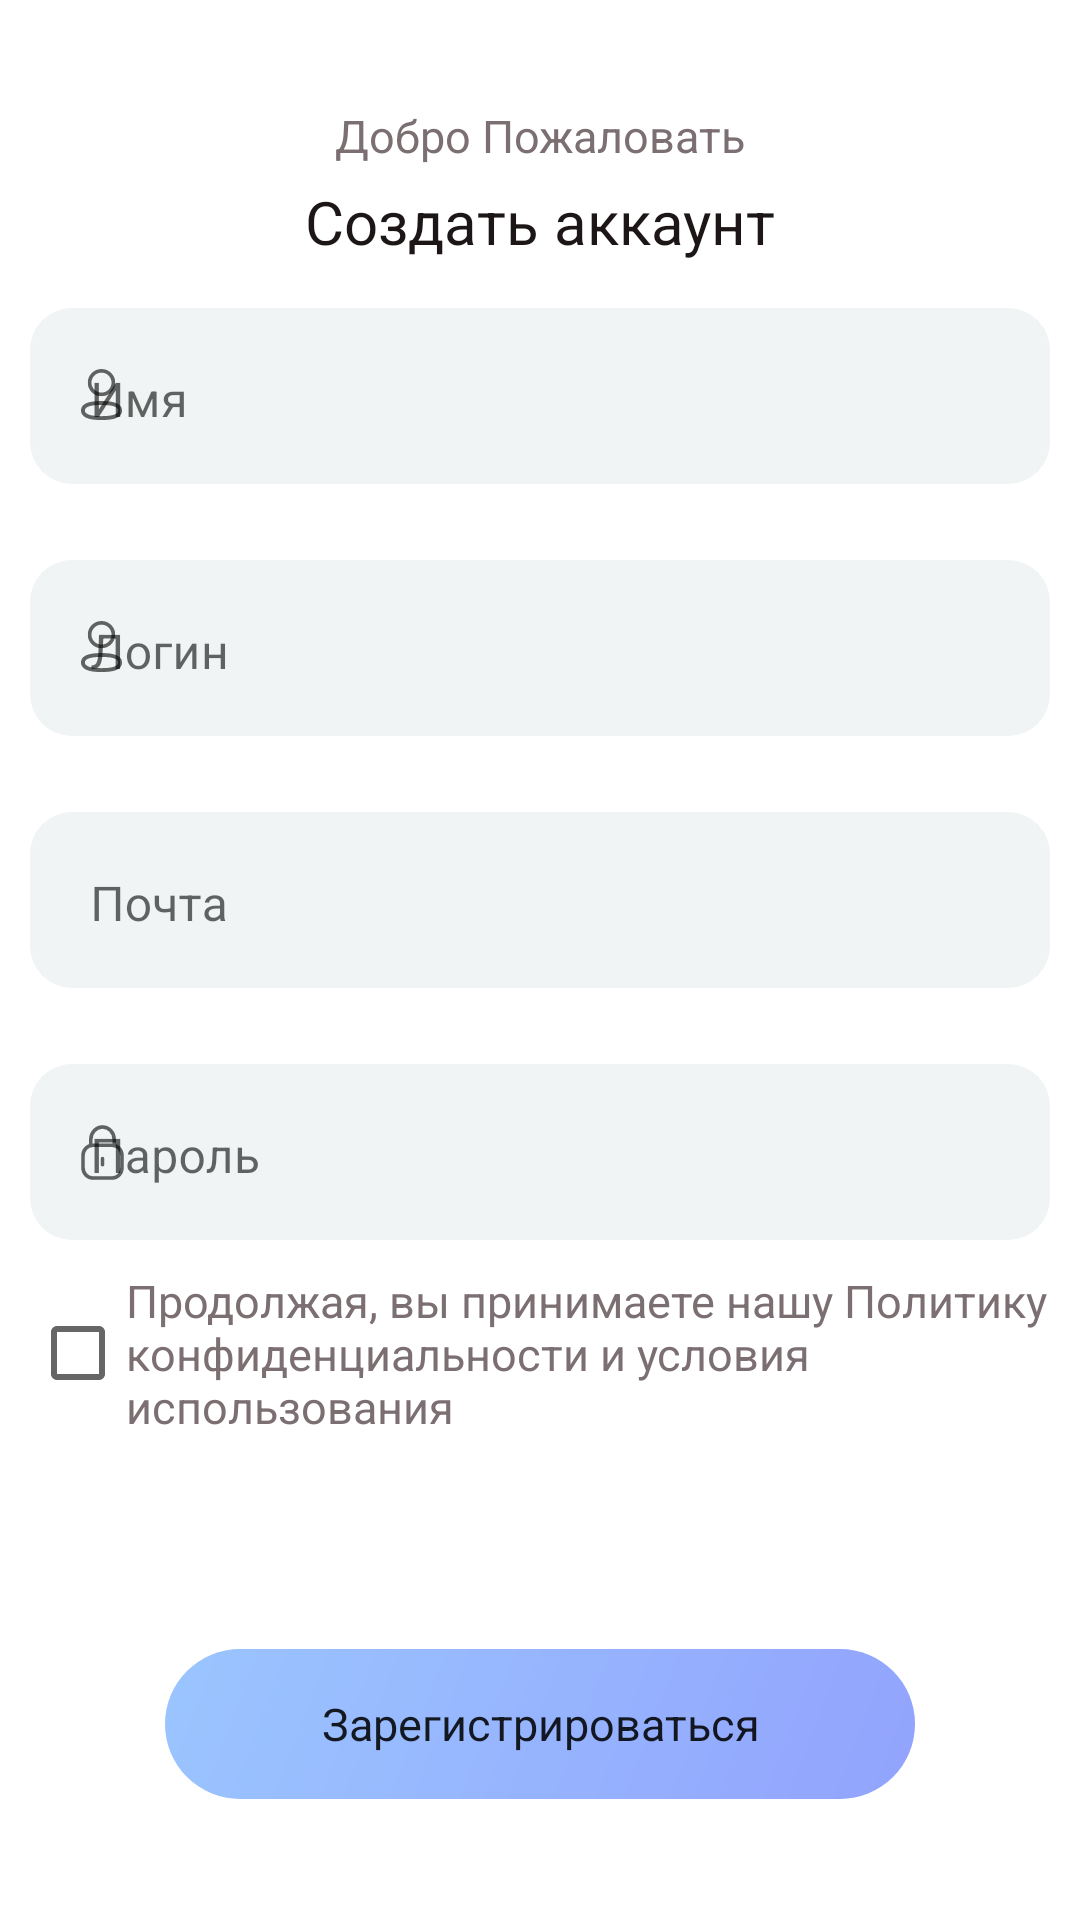

Layout XML and referenced resources for this Android screen:
<!-- AndroidManifest.xml: application theme AppTheme -->
<!-- res/layout/fragment_data_entry.xml -->
<?xml version="1.0" encoding="utf-8"?>
<androidx.constraintlayout.widget.ConstraintLayout xmlns:android="http://schemas.android.com/apk/res/android"
    xmlns:tools="http://schemas.android.com/tools"
    android:layout_width="match_parent"
    android:layout_height="wrap_content"
    xmlns:app="http://schemas.android.com/apk/res-auto"
    tools:context=".ui.RightsVerif.DataEntryFragment">

    <TextView
        android:layout_marginTop="35dp"
        android:id="@+id/textView3"
        style="@style/Preview_Low_Text"
        android:textSize="15dp"
        android:layout_width="wrap_content"
        android:layout_height="wrap_content"
        android:text="@string/Welcome"
        app:layout_constraintEnd_toEndOf="parent"
        app:layout_constraintStart_toStartOf="parent"
        app:layout_constraintTop_toTopOf="parent" />

    <TextView
        android:id="@+id/textView2"
        style="@style/Preview_Header_Text"
        android:textSize="20dp"
        android:layout_width="wrap_content"
        android:layout_height="wrap_content"
        android:text="@string/create_account"
        android:layout_marginTop="5dp"
        app:layout_constraintEnd_toEndOf="parent"
        app:layout_constraintStart_toStartOf="parent"
        app:layout_constraintTop_toBottomOf="@+id/textView3" />


    <com.google.android.material.textfield.TextInputLayout
        android:id="@+id/first_name_layout"
        style="@style/DefaultTextInput"
        android:layout_width="0dp"
        android:layout_height="wrap_content"
        android:layout_margin="10dp"
        android:hint="Имя"
        android:theme="@style/EditTextThemeOverlay"
        app:errorTextAppearance="@style/ErrorTextAppearance"
        app:layout_constraintEnd_toEndOf="parent"
        app:layout_constraintStart_toStartOf="parent"
        app:layout_constraintTop_toBottomOf="@+id/textView2"
        app:startIconDrawable="@drawable/profile_icon">

        <com.google.android.material.textfield.TextInputEditText
            android:id="@+id/first_name_text"
            android:layout_width="match_parent"
            android:layout_height="wrap_content"
            android:layout_marginBottom="10dp"
            android:backgroundTint="#F0F4F4"
            android:paddingStart="20dp"
            android:paddingTop="20dp"
            android:paddingEnd="20dp"
            android:shadowRadius="@integer/material_motion_duration_long_1"
            android:textColorHighlight="@color/textColorHighlight"
            app:boxBackgroundColor="@color/linear" />

    </com.google.android.material.textfield.TextInputLayout>


    <com.google.android.material.textfield.TextInputLayout
        android:id="@+id/lat_name_layout"
        style="@style/DefaultTextInput"
        android:layout_width="0dp"
        android:layout_height="wrap_content"
        android:layout_margin="10dp"
        android:hint="Логин"
        android:theme="@style/EditTextThemeOverlay"
        app:errorTextAppearance="@style/ErrorTextAppearance"
        app:layout_constraintEnd_toEndOf="parent"
        app:layout_constraintStart_toStartOf="parent"
        app:layout_constraintTop_toBottomOf="@+id/first_name_layout"
        app:startIconDrawable="@drawable/profile_icon">

        <com.google.android.material.textfield.TextInputEditText
            android:id="@+id/last_name_text"
            android:layout_width="match_parent"
            android:layout_height="wrap_content"
            android:layout_marginBottom="10dp"
            android:backgroundTint="#F0F4F4"
            android:paddingStart="20dp"
            android:paddingTop="20dp"
            android:paddingEnd="20dp"
            android:shadowRadius="@integer/material_motion_duration_long_1"
            android:textColorHighlight="@color/textColorHighlight"
            app:boxBackgroundColor="@color/linear" />

    </com.google.android.material.textfield.TextInputLayout>

    <com.google.android.material.textfield.TextInputLayout
        android:id="@+id/email_layout"
        style="@style/DefaultTextInput"
        android:layout_width="0dp"
        android:layout_height="wrap_content"
        android:layout_margin="10dp"
        android:hint="Почта"
        android:theme="@style/EditTextThemeOverlay"
        app:errorTextAppearance="@style/ErrorTextAppearance"
        app:layout_constraintEnd_toEndOf="parent"
        app:layout_constraintStart_toStartOf="parent"
        app:layout_constraintTop_toBottomOf="@+id/lat_name_layout"
        app:startIconDrawable="@drawable/message_icon">

        <com.google.android.material.textfield.TextInputEditText
            android:id="@+id/email_text"
            android:layout_width="match_parent"
            android:layout_height="wrap_content"
            android:layout_marginBottom="10dp"
            android:backgroundTint="#F0F4F4"
            android:paddingStart="20dp"
            android:paddingTop="20dp"
            android:paddingEnd="20dp"
            android:shadowRadius="@integer/material_motion_duration_long_1"
            android:textColorHighlight="@color/textColorHighlight"
            app:boxBackgroundColor="@color/linear" />

    </com.google.android.material.textfield.TextInputLayout>

    <com.google.android.material.textfield.TextInputLayout
        android:id="@+id/outlined_text_input_layout"
        style="@style/DefaultTextInput"
        android:layout_width="0dp"
        android:layout_height="wrap_content"
        android:layout_margin="10dp"
        android:hint="Пароль"
        android:theme="@style/EditTextThemeOverlay"
        app:errorTextAppearance="@style/ErrorTextAppearance"
        app:layout_constraintEnd_toEndOf="parent"
        app:layout_constraintStart_toStartOf="parent"
        app:layout_constraintTop_toBottomOf="@+id/email_layout"
        app:startIconDrawable="@drawable/lock_icon"
        app:endIconDrawable="@drawable/hide_password_icon">

        <com.google.android.material.textfield.TextInputEditText
            android:id="@+id/outlined_edit_text"
            android:layout_width="match_parent"
            android:layout_height="wrap_content"
            android:layout_marginBottom="10dp"
            android:backgroundTint="#F0F4F4"
            android:paddingStart="20dp"
            android:paddingTop="20dp"
            android:paddingEnd="20dp"
            android:shadowRadius="@integer/material_motion_duration_long_1"
            android:textColorHighlight="@color/textColorHighlight"
            app:boxBackgroundColor="@color/linear" />

    </com.google.android.material.textfield.TextInputLayout>

    <CheckBox
        style="@style/Preview_Low_Text"
        android:textSize="15dp"
        android:id="@+id/checkBox"
        android:layout_width="356dp"
        android:layout_height="wrap_content"
        android:text="@string/PrivacyPolicy"
        app:layout_constraintStart_toStartOf="@+id/outlined_text_input_layout"
        app:layout_constraintTop_toBottomOf="@+id/outlined_text_input_layout" />

    <Button
        android:id="@+id/loginBtn"
        style="@style/ButtonDefault"
        android:layout_width="wrap_content"
        android:layout_height="wrap_content"
        android:layout_marginBottom="20dp"
        android:layout_marginTop="50dp"
        android:background="@drawable/default_button"
        android:text="Зарегистрироваться"
        app:layout_constraintBottom_toBottomOf="parent"
        app:layout_constraintEnd_toEndOf="@+id/outlined_text_input_layout"
        app:layout_constraintStart_toStartOf="@+id/outlined_text_input_layout"
        app:layout_constraintTop_toBottomOf="@+id/checkBox" />

</androidx.constraintlayout.widget.ConstraintLayout>
<!-- resources referenced by this layout -->
<resources>
  <color name="linear">#97B4FE</color>
  <color name="textColorHighlight">#ADA4A5</color>
  <!-- drawable default_button (drawable) -->
  <vector xmlns:android="http://schemas.android.com/apk/res/android"
      xmlns:aapt="http://schemas.android.com/aapt"
      android:width="250dp"
      android:height="50dp"
      android:viewportWidth="250"
      android:viewportHeight="50">
    <path
        android:pathData="M25,0L225,0A25,25 0,0 1,250 25L250,25A25,25 0,0 1,225 50L25,50A25,25 0,0 1,0 25L0,25A25,25 0,0 1,25 0z">
      <aapt:attr name="android:fillColor">
        <gradient 
            android:startX="250"
            android:startY="50"
            android:endX="-41.55"
            android:endY="-62.8"
            android:type="linear">
          <item android:offset="0" android:color="#FF92A3FD"/>
          <item android:offset="1" android:color="#FF9DCEFF"/>
        </gradient>
      </aapt:attr>
    </path>
  </vector>
  <string name="PrivacyPolicy">Продолжая, вы принимаете нашу Политику конфиденциальности и условия использования</string>
  <string name="Welcome">Добро Пожаловать</string>
  <string name="create_account">Создать аккаунт</string>
  <style name="ButtonDefault" parent="Theme.MaterialComponents.Light.NoActionBar">
          <item name="background">@drawable/default_button</item>
          <item name="fontFamily">@font/inter_extrabold</item>
          <item name="android:typeface">normal</item>
          <item name="textAllCaps">false</item>
          <item name="android:textSize">15dp</item>
          <item name="elevation">10dp</item>
      </style>
  <style name="DefaultTextInput" parent="@style/Widget.MaterialComponents.TextInputLayout.OutlinedBox">
          <item name="boxBackgroundMode">outline</item>
          <item name="boxCornerRadiusBottomEnd">14dp</item>
          <item name="boxCornerRadiusBottomStart">14dp</item>
          <item name="boxCornerRadiusTopEnd">14dp</item>
          <item name="boxCornerRadiusTopStart">14dp</item>
          <item name="boxStrokeWidth">0dp</item>
          <item name="boxBackgroundColor">@color/boxColor</item>
      </style>
  <style name="EditTextThemeOverlay" parent="ThemeOverlay.AppCompat">
          <item name="colorAccent">#ADA4A5</item>
  
      </style>
  <style name="ErrorTextAppearance" parent="TextAppearance.AppCompat">
          <item name="android:textColor">#ADA4A5</item>
          <item name="android:textSize">16sp</item>
          <item name="android:textStyle">bold|italic</item>
      </style>
  <style name="Preview_Header_Text">
          <item name="android:textSize">24dp</item>
          <item name="android:textColor">@color/header_text</item>
          <item name="textAllCaps">false</item>
          <item name="android:typeface">normal</item>
          <item name="fontFamily">@font/inter_extrabold</item>
      </style>
  <style name="Preview_Low_Text">
          <item name="android:textSize">16dp</item>
          <item name="android:textColor">@color/light_text_color</item>
          <item name="textAllCaps">false</item>
          <item name="fontFamily">@font/inter</item>
          <item name="android:textAlignment">viewStart</item>
      </style>
  <style name="AppTheme" parent="Theme.MaterialComponents.Light.NoActionBar">
          
          <item name="colorPrimary">@color/linear</item>
          <item name="colorPrimaryVariant">@color/purple_700</item>
          <item name="colorOnPrimary">@color/white</item>
          
          <item name="colorSecondary">@color/linear</item>
          <item name="colorSecondaryVariant">@color/teal_700</item>
          <item name="colorOnSecondary">@color/header_text</item>
          
          <item name="android:windowTranslucentStatus">true</item>
      </style>
  <color name="boxColor">#F7F8F8</color>
  <color name="header_text">#1D1617</color>
  <color name="light_text_color">#7B6F72</color>
  <color name="purple_700">#FF3700B3</color>
  <color name="white">#FFFFFFFF</color>
  <color name="teal_700">#FF018786</color>
</resources>
